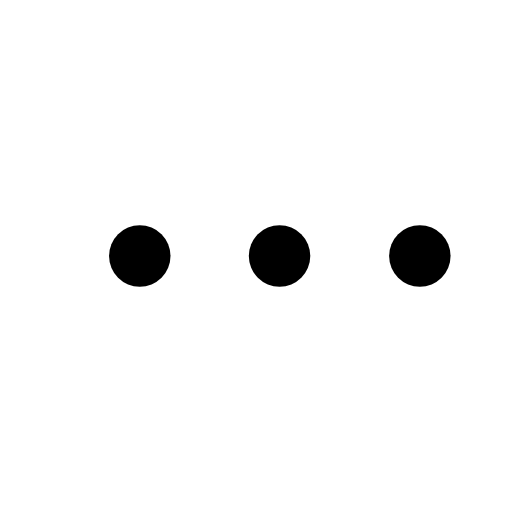
t = 0.00 s
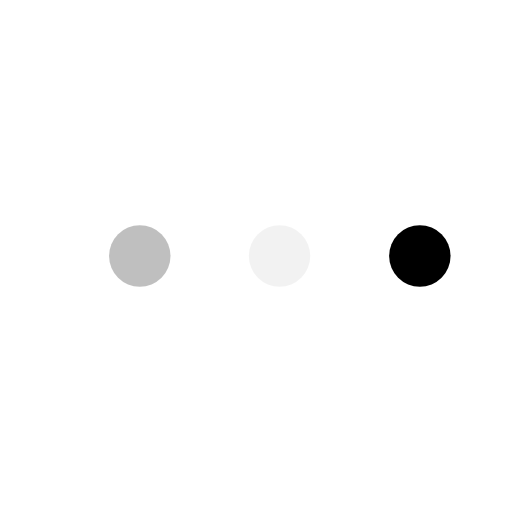
t = 0.23 s
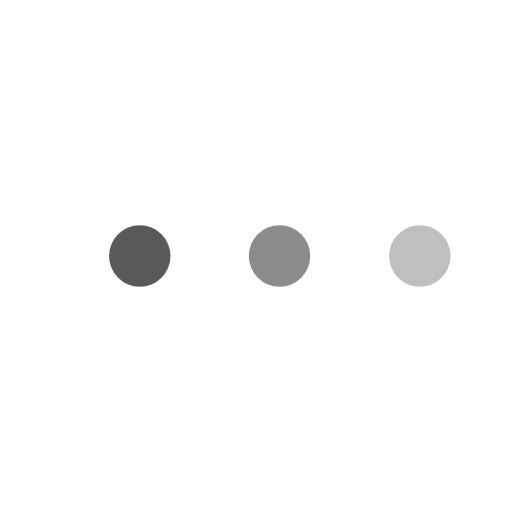
t = 0.43 s
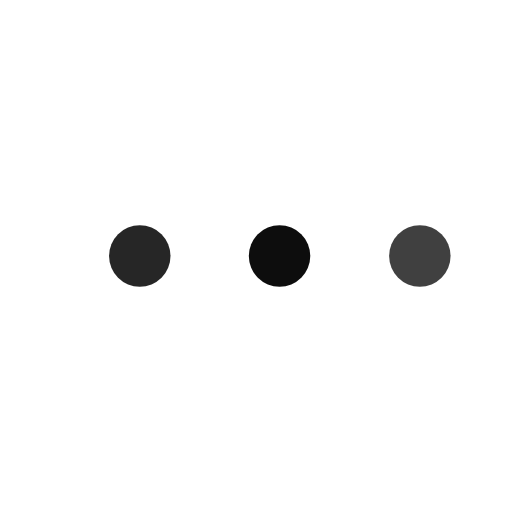
t = 0.68 s
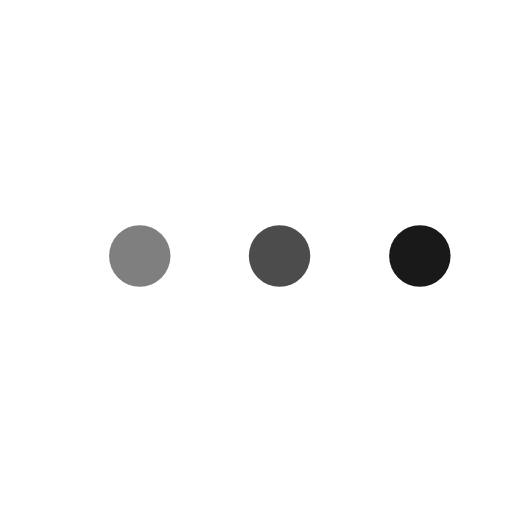
t = 0.85 s
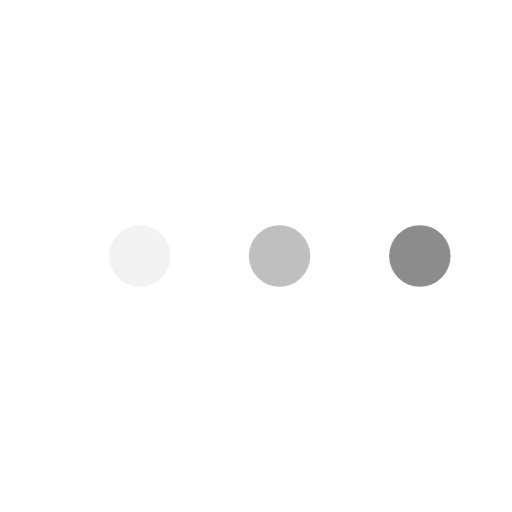
t = 1.08 s

The animated SVG that drew these frames (rendered in a browser with its animation timeline set to each time). Animation: 3 SMIL elements (animate=3); one cycle of 1.30 s, repeats indefinitely.

<svg version="1.1" id="L4" xmlns="http://www.w3.org/2000/svg" xmlns:xlink="http://www.w3.org/1999/xlink" x="0px" y="0px" viewBox="0 0 100 100" enable-background="new 0 0 0 0" xml:space="preserve">
  <circle fill="#000" stroke="none" cx="27.3" cy="50" r="6">
    <animate attributeName="opacity" dur="1s" values="0;1;0" repeatCount="indefinite" begin="0.1"></animate>    
  </circle>
  <circle fill="#000" stroke="none" cx="54.6" cy="50" r="6">
    <animate attributeName="opacity" dur="1s" values="0;1;0" repeatCount="indefinite" begin="0.2"></animate>       
  </circle>
  <circle fill="#000" stroke="none" cx="82" cy="50" r="6">
    <animate attributeName="opacity" dur="1s" values="0;1;0" repeatCount="indefinite" begin="0.3"></animate>     
  </circle>
</svg>
